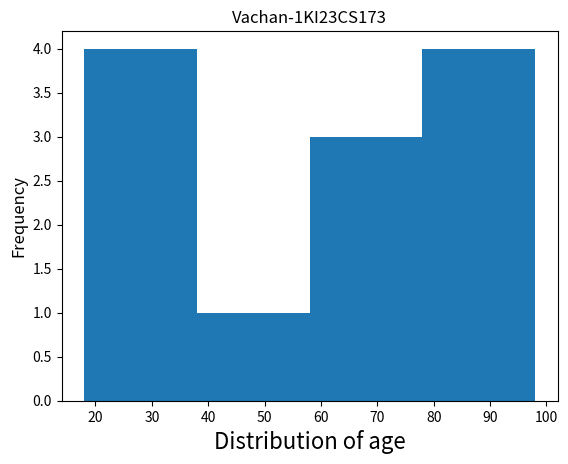

Write the Python code that produced this figure.
import matplotlib.pyplot as plt
plt.hist([35,72,85,62,88,96,98,64,55,18,24,36],bins=4)
plt.xlabel("Distribution of age",fontsize=16)
plt.ylabel("Frequency",fontsize=12)
plt.title("Vachan-1KI23CS173")
plt.show()
